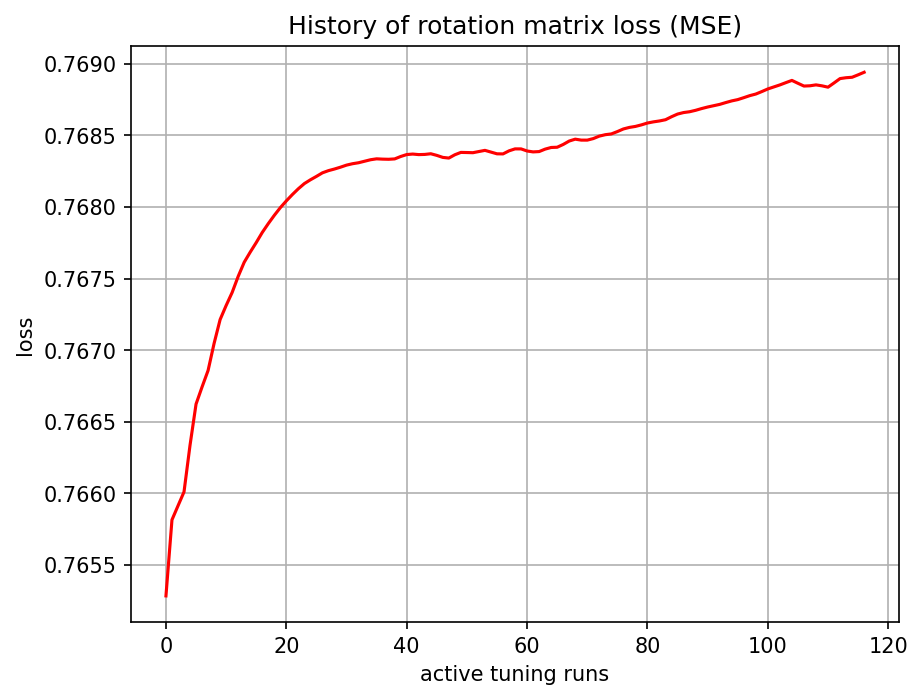

Data behind this chart, as committed beside it:
, 0
0, 0.7653
1, 0.7658
2, 0.7659
3, 0.766
4, 0.7663
5, 0.7666
6, 0.7667
7, 0.7669
8, 0.767
9, 0.7672
10, 0.7673
11, 0.7674
12, 0.7675
13, 0.7676
14, 0.7677
15, 0.7678
16, 0.7678
17, 0.7679
18, 0.7679
19, 0.768
20, 0.768
21, 0.7681
22, 0.7681
23, 0.7682
24, 0.7682
25, 0.7682
26, 0.7682
27, 0.7683
28, 0.7683
29, 0.7683
30, 0.7683
31, 0.7683
32, 0.7683
33, 0.7683
34, 0.7683
35, 0.7683
36, 0.7683
37, 0.7683
38, 0.7683
39, 0.7684
40, 0.7684
41, 0.7684
42, 0.7684
43, 0.7684
44, 0.7684
45, 0.7684
46, 0.7683
47, 0.7683
48, 0.7684
49, 0.7684
50, 0.7684
51, 0.7684
52, 0.7684
53, 0.7684
54, 0.7684
55, 0.7684
56, 0.7684
57, 0.7684
58, 0.7684
59, 0.7684
... 57 more rows
